Run: headless pygame with SDL's dummy video driver; simulated clock (each Clock.tick advances the game by its frame time, no real sleeping); random seed 0; keys injected as events and as key.get_pressed() state; mouse plan: one left click at the window centre at the start of phase 2, then a move to the lower-right quarter at the start of phase 3.
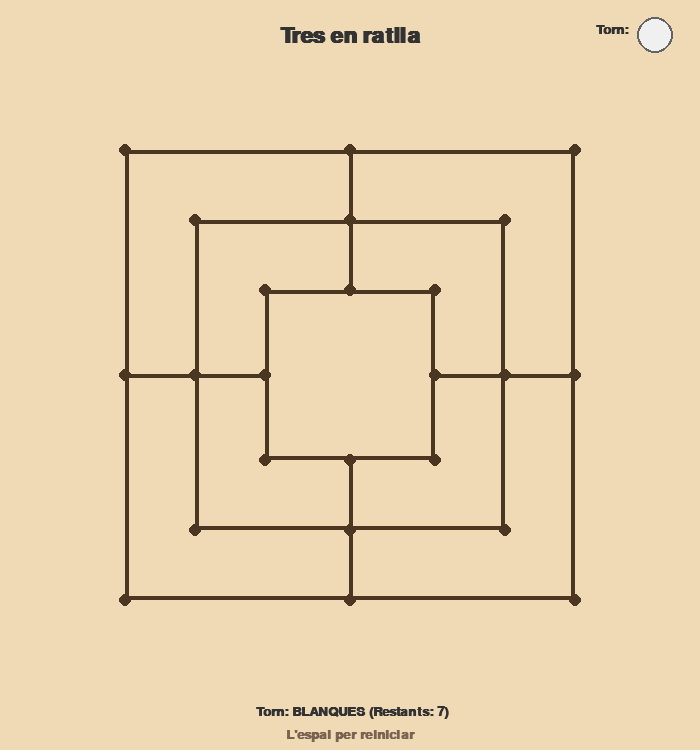
Frame 1 of 4 · flips 1–60 · no input
Frame 2 of 4 · flips 61–180 · clicked the window centre · tapped SPACE, RETURN · held RIGHT (→), D · screen unchanged from frame 1, image omitted
Frame 3 of 4 · flips 181–300 · moved the mouse to the lower-right quarter · held DOWN (↓), S · screen unchanged from frame 2, image omitted
Frame 4 of 4 · flips 301–420 · held LEFT (←), A, UP (↑), W · screen unchanged from frame 3, image omitted

The pygame program that drew these frames:

import math
import sys
import pygame

# Inicialització de Pygame
pygame.init()
pygame.font.init()

# Configuració de la pantalla
WIDTH, HEIGHT = 700, 750
BOARD_SIZE = 550
OFFSET_X = (WIDTH - BOARD_SIZE) // 2
OFFSET_Y = 100

SCREEN = pygame.display.set_mode((WIDTH, HEIGHT))
pygame.display.set_caption("Tres en ratlla")

# Colors
BG_COLOR = (240, 217, 181)
LINE_COLOR = (75, 54, 33)
TEXT_COLOR = (50, 50, 50)
WHITE_PIECE = (240, 240, 240)
WHITE_BORDER = (100, 100, 100)
BLACK_PIECE = (40, 40, 40)
BLACK_BORDER = (0, 0, 0)
HIGHLIGHT_COLOR = (0, 220, 100)
WIN_LINE_COLOR = (30, 200, 80)

FONT = pygame.font.SysFont("arial", 20, bold=True)
TITLE_FONT = pygame.font.SysFont("arial", 32, bold=True)

# Coordenades lògiques dels 24 punts: (capa 0-2, fila 0-2, col 0-2)
POINTS_CONFIG = [
    # Capa exterior (0)
    (0, 0, 0), (0, 0, 1), (0, 0, 2),
    (0, 1, 2), (0, 2, 2), (0, 2, 1),
    (0, 2, 0), (0, 1, 0),
    # Capa mitjana (1)
    (1, 0, 0), (1, 0, 1), (1, 0, 2),
    (1, 1, 2), (1, 2, 2), (1, 2, 1),
    (1, 2, 0), (1, 1, 0),
    # Capa interior (2)
    (2, 0, 0), (2, 0, 1), (2, 0, 2),
    (2, 1, 2), (2, 2, 2), (2, 2, 1),
    (2, 2, 0), (2, 1, 0)
]


def get_screen_coords(point):
    """Converteix coordenades lògiques a píxels a la pantalla."""
    layer, r, c = point
    margin = 50 + layer * 70
    size = BOARD_SIZE - 2 * margin
    x = OFFSET_X + margin + c * (size // 2)
    y = OFFSET_Y + margin + r * (size // 2)
    return int(x), int(y)


POINT_POSITIONS = {p: get_screen_coords(p) for p in POINTS_CONFIG}

# Adjacències per moure fitxes
ADJACENCY = {
    # Capa exterior
    (0, 0, 0): [(0, 0, 1), (0, 1, 0)],
    (0, 0, 1): [(0, 0, 0), (0, 0, 2), (1, 0, 1)],
    (0, 0, 2): [(0, 0, 1), (0, 1, 2)],
    (0, 1, 2): [(0, 0, 2), (0, 2, 2), (1, 1, 2)],
    (0, 2, 2): [(0, 1, 2), (0, 2, 1)],
    (0, 2, 1): [(0, 2, 2), (0, 2, 0), (1, 2, 1)],
    (0, 2, 0): [(0, 2, 1), (0, 1, 0)],
    (0, 1, 0): [(0, 2, 0), (0, 0, 0), (1, 1, 0)],

    # Capa mitjana
    (1, 0, 0): [(1, 0, 1), (1, 1, 0)],
    (1, 0, 1): [(1, 0, 0), (1, 0, 2), (0, 0, 1), (2, 0, 1)],
    (1, 0, 2): [(1, 0, 1), (1, 1, 2)],
    (1, 1, 2): [(1, 0, 2), (1, 2, 2), (0, 1, 2), (2, 1, 2)],
    (1, 2, 2): [(1, 1, 2), (1, 2, 1)],
    (1, 2, 1): [(1, 2, 2), (1, 2, 0), (0, 2, 1), (2, 2, 1)],
    (1, 2, 0): [(1, 2, 1), (1, 1, 0)],
    (1, 1, 0): [(1, 2, 0), (1, 0, 0), (0, 1, 0), (2, 1, 0)],

    # Capa interior
    (2, 0, 0): [(2, 0, 1), (2, 1, 0)],
    (2, 0, 1): [(2, 0, 0), (2, 0, 2), (1, 0, 1)],
    (2, 0, 2): [(2, 0, 1), (2, 1, 2)],
    (2, 1, 2): [(2, 0, 2), (2, 2, 2), (1, 1, 2)],
    (2, 2, 2): [(2, 1, 2), (2, 2, 1)],
    (2, 2, 1): [(2, 2, 2), (2, 2, 0), (1, 2, 1)],
    (2, 2, 0): [(2, 2, 1), (2, 1, 0)],
    (2, 1, 0): [(2, 2, 0), (2, 0, 0), (1, 1, 0)],
}

# Totes les línies possibles de 3 en ratlla
LINES_OF_THREE = [
    # Horitzontals
    [(0, 0, 0), (0, 0, 1), (0, 0, 2)], [(0, 2, 0), (0, 2, 1), (0, 2, 2)],
    [(1, 0, 0), (1, 0, 1), (1, 0, 2)], [(1, 2, 0), (1, 2, 1), (1, 2, 2)],
    [(2, 0, 0), (2, 0, 1), (2, 0, 2)], [(2, 2, 0), (2, 2, 1), (2, 2, 2)],
    [(0, 1, 0), (1, 1, 0), (2, 1, 0)], [(2, 1, 2), (1, 1, 2), (0, 1, 2)],
    # Verticals
    [(0, 0, 0), (0, 1, 0), (0, 2, 0)], [(0, 0, 2), (0, 1, 2), (0, 2, 2)],
    [(1, 0, 0), (1, 1, 0), (1, 2, 0)], [(1, 0, 2), (1, 1, 2), (1, 2, 2)],
    [(2, 0, 0), (2, 1, 0), (2, 2, 0)], [(2, 0, 2), (2, 1, 2), (2, 2, 2)],
    [(0, 0, 1), (1, 0, 1), (2, 0, 1)], [(2, 2, 1), (1, 2, 1), (0, 2, 1)]
]


class TicTacToeMolino:
    def __init__(self):
        self.board = {p: None for p in POINTS_CONFIG}  # None, 'W' o 'B'
        self.turn = 'W'  # 'W' (Blanques) o 'B' (Negres)
        self.unplaced = {'W': 7, 'B': 7}  # 7 fitxes per jugador
        self.selected_point = None
        self.winner = None
        self.winning_line = None

    def check_win(self, player):
        """Comprova si el jugador té alguna línia de 3 completa."""
        for line in LINES_OF_THREE:
            if all(self.board[p] == player for p in line):
                self.winning_line = line
                return True
        return False

    def handle_click(self, point):
        if self.winner:
            return

        opponent = 'B' if self.turn == 'W' else 'W'

        # FASE 1: COL·LOCACIÓ DE FITXES
        if self.unplaced[self.turn] > 0:
            if self.board[point] is None:
                self.board[point] = self.turn
                self.unplaced[self.turn] -= 1

                if self.check_win(self.turn):
                    self.winner = self.turn
                else:
                    self.turn = opponent
            return

        # FASE 2: MOVIMENT DE FITXES
        if self.selected_point is None:
            if self.board[point] == self.turn:
                self.selected_point = point
        else:
            if point == self.selected_point:
                self.selected_point = None  # Deseleccionar
            elif self.board[point] == self.turn:
                self.selected_point = point  # Canvi directe de selecció
            elif self.board[point] is None:
                # Moure només si el punt destí és adjacent
                if point in ADJACENCY[self.selected_point]:
                    self.board[point] = self.turn
                    self.board[self.selected_point] = None
                    self.selected_point = None

                    if self.check_win(self.turn):
                        self.winner = self.turn
                    else:
                        self.turn = opponent


def draw_board(game):
    SCREEN.fill(BG_COLOR)

    # Títol a dalt (només "Tres en ratlla")
    title = TITLE_FONT.render("Tres en ratlla", True, TEXT_COLOR)
    SCREEN.blit(title, (WIDTH // 2 - title.get_width() // 2, 25))

    # Indicador de torn a la cantonada superior dreta
    indicator_x = WIDTH - 45
    indicator_y = 35
    radius = 18

    turn_label = FONT.render("Torn:", True, TEXT_COLOR)
    SCREEN.blit(turn_label, (indicator_x - radius - turn_label.get_width() - 8, indicator_y - 12))

    if game.turn == 'W':
        pygame.draw.circle(SCREEN, WHITE_PIECE, (indicator_x, indicator_y), radius)
        pygame.draw.circle(SCREEN, WHITE_BORDER, (indicator_x, indicator_y), radius, 2)
    else:
        pygame.draw.circle(SCREEN, BLACK_PIECE, (indicator_x, indicator_y), radius)
        pygame.draw.circle(SCREEN, BLACK_BORDER, (indicator_x, indicator_y), radius, 2)

    # Dibuixar quadrats concentrics
    for layer in range(3):
        margin = 50 + layer * 70
        size = BOARD_SIZE - 2 * margin
        rect = (OFFSET_X + margin, OFFSET_Y + margin, size, size)
        pygame.draw.rect(SCREEN, LINE_COLOR, rect, 4)

    # Dibuixar línies intermèdies
    mid_lines = [
        ((0, 1, 0), (2, 1, 0)),
        ((0, 1, 2), (2, 1, 2)),
        ((0, 0, 1), (2, 0, 1)),
        ((0, 2, 1), (2, 2, 1))
    ]
    for p1, p2 in mid_lines:
        pygame.draw.line(SCREEN, LINE_COLOR, POINT_POSITIONS[p1], POINT_POSITIONS[p2], 4)

    # Ressaltar la línia guanyadora en verd
    if game.winning_line:
        p1 = POINT_POSITIONS[game.winning_line[0]]
        p3 = POINT_POSITIONS[game.winning_line[2]]
        pygame.draw.line(SCREEN, WIN_LINE_COLOR, p1, p3, 10)

    # Dibuixar punts i fitxes
    for point, pos in POINT_POSITIONS.items():
        owner = game.board[point]

        # Punt base de la intersecció
        pygame.draw.circle(SCREEN, LINE_COLOR, pos, 6)

        # Ressaltar fitxa seleccionada per moure
        if point == game.selected_point:
            pygame.draw.circle(SCREEN, HIGHLIGHT_COLOR, pos, 22, 4)

        # Fitxes
        if owner == 'W':
            pygame.draw.circle(SCREEN, WHITE_PIECE, pos, 18)
            pygame.draw.circle(SCREEN, WHITE_BORDER, pos, 18, 2)
        elif owner == 'B':
            pygame.draw.circle(SCREEN, BLACK_PIECE, pos, 18)
            pygame.draw.circle(SCREEN, BLACK_BORDER, pos, 18, 2)

    # Text d'estat a la part inferior
    turn_str = "BLANQUES" if game.turn == 'W' else "NEGRES"

    if game.winner:
        status_text = f"¡¡GUANYEN LES {'BLANQUES' if game.winner == 'W' else 'NEGRES'}!!"
    elif game.unplaced[game.turn] > 0:
        status_text = f" Torn: {turn_str} (Restants: {game.unplaced[game.turn]})"
    else:
        status_text = f"Moviment - Torn: {turn_str} (Selecciona i mou a un espai adjacent)"

    info_surface = FONT.render(status_text, True, TEXT_COLOR)
    SCREEN.blit(info_surface, (WIDTH // 2 - info_surface.get_width() // 2, HEIGHT - 45))

    restart_text = FONT.render("L'espai per reiniciar", True, (120, 100, 80))
    SCREEN.blit(restart_text, (WIDTH // 2 - restart_text.get_width() // 2, HEIGHT - 22))


def main():
    clock = pygame.time.Clock()
    game = TicTacToeMolino()

    running = True
    while running:
        clock.tick(30)

        for event in pygame.event.get():
            if event.type == pygame.QUIT:
                running = False

            elif event.type == pygame.MOUSEBUTTONDOWN and event.button == 1:
                mx, my = event.pos
                for point, pos in POINT_POSITIONS.items():
                    dist = math.hypot(mx - pos[0], my - pos[1])
                    if dist <= 20:
                        game.handle_click(point)
                        break

            elif event.type == pygame.KEYDOWN:
                if event.key == pygame.K_SPACE:  # Reiniciar amb la tecla 'R'
                    game = TicTacToeMolino()

        draw_board(game)
        pygame.display.flip()

    pygame.quit()
    sys.exit()


if __name__ == "__main__":
    main()
